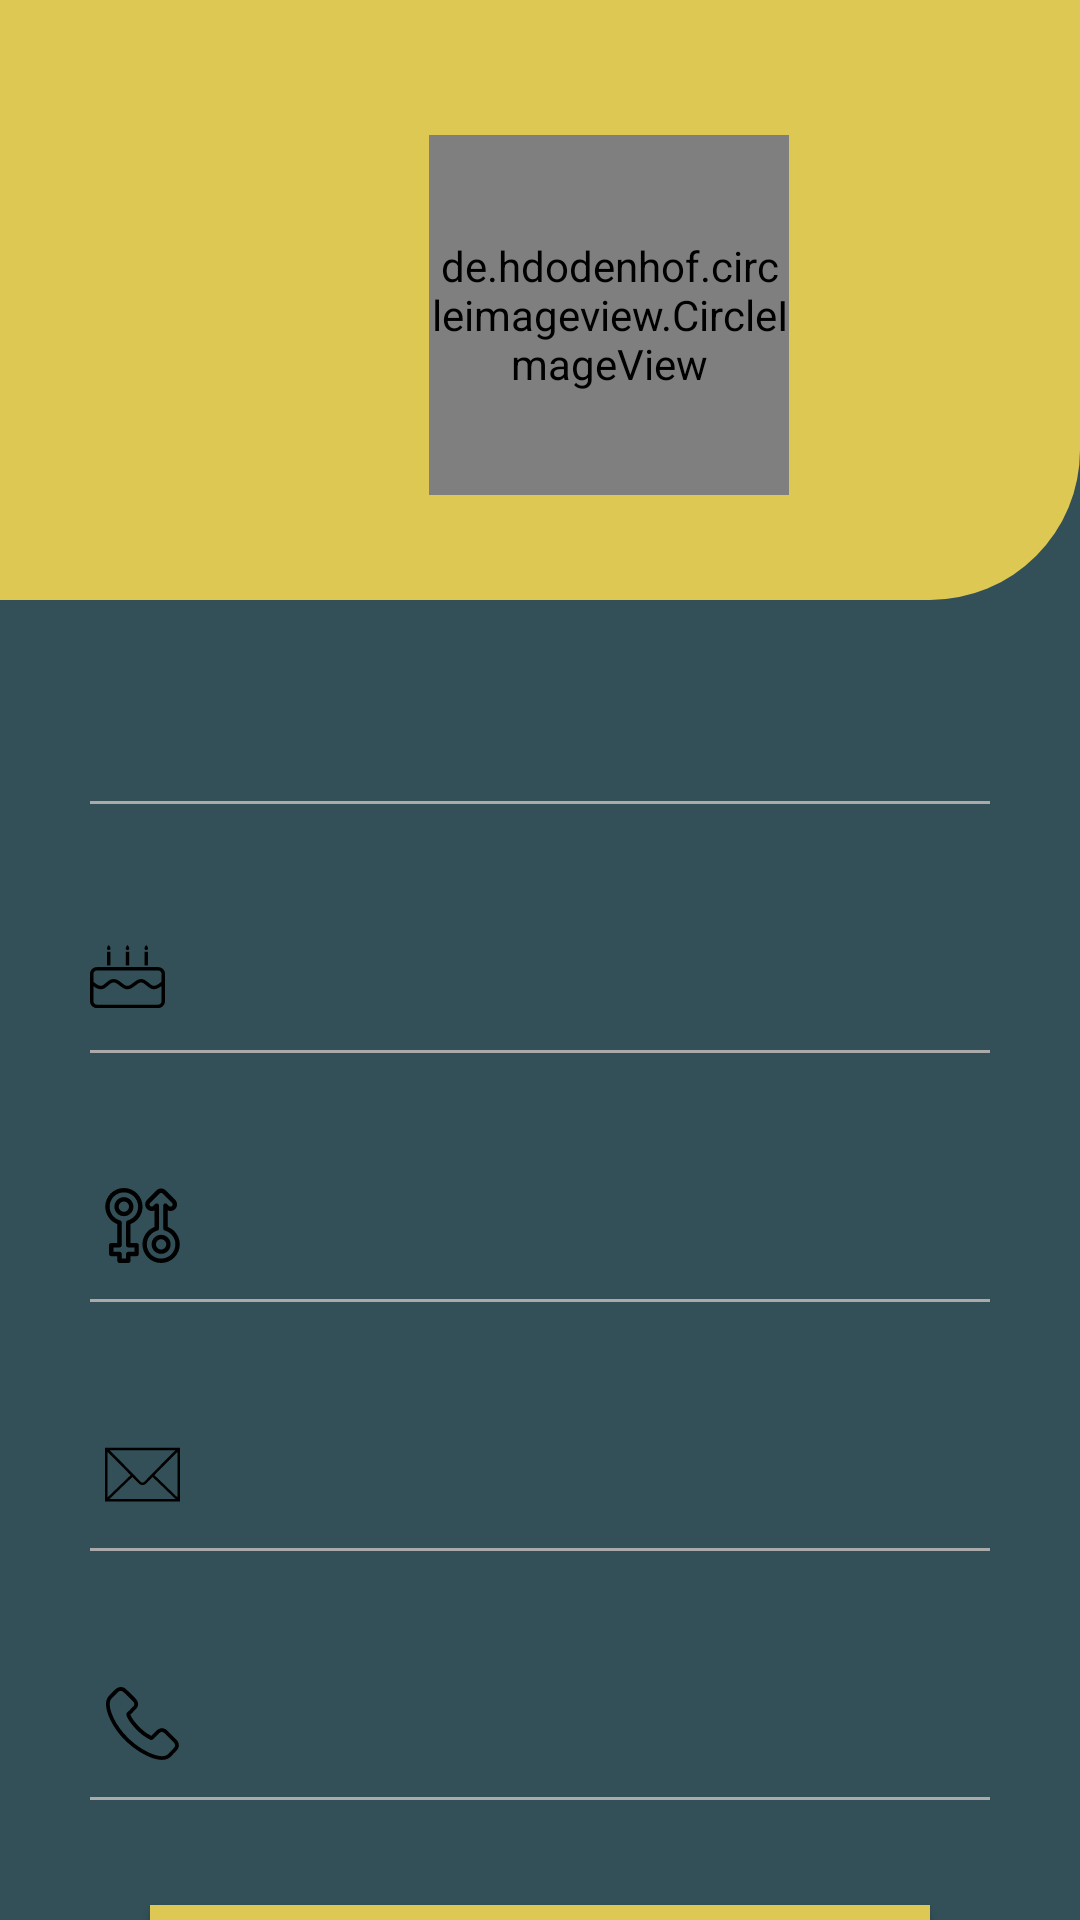

Here is an Android app screen rendered from its layout file. Give the layout XML and the strings, colors and styles it references.
<!-- AndroidManifest.xml: application theme Theme.NT118_Nhom2_TripS -->
<!-- res/layout/fragment_profile.xml -->
<?xml version="1.0" encoding="utf-8"?>
<androidx.constraintlayout.widget.ConstraintLayout xmlns:android="http://schemas.android.com/apk/res/android"
    xmlns:tools="http://schemas.android.com/tools"
    android:layout_width="match_parent"
    android:layout_height="match_parent"
    android:background="#335058"
    xmlns:app="http://schemas.android.com/apk/res-auto">
    <LinearLayout
        android:layout_width="match_parent"
        android:layout_height="200dp"
        android:id="@+id/border"
        android:background="@drawable/border"
        app:layout_constraintTop_toTopOf="parent"
        android:paddingTop="45dp"
        android:paddingLeft="143dp">
        <de.hdodenhof.circleimageview.CircleImageView
            android:layout_width="120dp"
            android:layout_height="120dp"
            android:src="@drawable/ic_avatar"
            android:id="@+id/img_avatar"/>

    </LinearLayout>

    <RelativeLayout
        android:layout_width="match_parent"
        android:layout_height="wrap_content"
        android:id="@+id/fulname"
        app:layout_constraintTop_toBottomOf="@id/border"
        android:padding="15dp"
        android:layout_margin="15dp"
        android:layout_marginTop="50dp">
        <ImageView
            android:layout_width="25dp"
            android:layout_height="25dp"
            android:background="@drawable/ic_profile"/>

        <TextView
            android:id="@+id/et_fullname"
            android:layout_width="match_parent"
            android:layout_height="wrap_content"
            android:textColor="@color/white"
            android:textColorHint="@color/white"
            android:textSize="20sp"
            android:layout_marginLeft="35dp" />
        <View
            android:layout_width="match_parent"
            android:layout_height="1dp"
            android:layout_below="@+id/et_fullname"
            android:layout_marginTop="10dp"
            android:background="@android:color/darker_gray"/>

    </RelativeLayout>
    <RelativeLayout
        android:layout_width="match_parent"
        android:layout_height="wrap_content"
        android:id="@+id/birthday"
        app:layout_constraintTop_toBottomOf="@id/fulname"
        android:padding="15dp"
        android:layout_margin="15dp"
        android:layout_marginTop="20dp">
        <ImageView
            android:layout_width="25dp"
            android:layout_height="25dp"
            android:background="@drawable/ic_birthday"/>

        <TextView
            android:id="@+id/et_birthday"
            android:layout_width="match_parent"
            android:layout_height="wrap_content"
            android:textColor="@color/white"
            android:textColorHint="@color/white"
            android:textSize="20sp"
            android:layout_marginLeft="35dp" />
        <View
            android:layout_width="match_parent"
            android:layout_height="1dp"
            android:layout_below="@+id/et_birthday"
            android:layout_marginTop="10dp"
            android:background="@android:color/darker_gray"/>

    </RelativeLayout>

    <RelativeLayout
        android:layout_width="match_parent"
        android:layout_height="wrap_content"
        android:id="@+id/gender"
        app:layout_constraintTop_toBottomOf="@id/birthday"
        android:padding="15dp"
        android:layout_margin="15dp"
        android:layout_marginTop="20dp">
        <ImageView
            android:layout_width="25dp"
            android:layout_height="25dp"
            android:layout_marginLeft="5dp"
            android:background="@drawable/ic_gender"/>

        <TextView
            android:id="@+id/et_gender"
            android:layout_width="match_parent"
            android:layout_height="wrap_content"
            android:textColor="@color/white"
            android:textColorHint="@color/white"
            android:textSize="20sp"
            android:layout_marginLeft="35dp" />
        <View
            android:layout_width="match_parent"
            android:layout_height="1dp"
            android:layout_below="@+id/et_gender"
            android:layout_marginTop="10dp"
            android:background="@android:color/darker_gray"/>

    </RelativeLayout>
    <RelativeLayout
        android:layout_width="match_parent"
        android:layout_height="wrap_content"
        android:id="@+id/email"
        app:layout_constraintTop_toBottomOf="@id/gender"
        android:padding="15dp"
        android:layout_margin="15dp"
        android:layout_marginTop="20dp">
        <ImageView
            android:layout_width="25dp"
            android:layout_height="25dp"
            android:layout_marginLeft="5dp"
            android:background="@drawable/ic_mail"/>

        <TextView
            android:id="@+id/et_email"
            android:layout_width="match_parent"
            android:layout_height="wrap_content"
            android:layout_marginLeft="35dp"
            android:textColor="@color/white"
            android:textColorHint="@color/white"
            android:textSize="20sp" />
        <View
            android:layout_width="match_parent"
            android:layout_height="1dp"
            android:layout_below="@+id/et_email"
            android:layout_marginTop="10dp"
            android:background="@android:color/darker_gray"/>

    </RelativeLayout>
    <RelativeLayout
        android:layout_width="match_parent"
        android:layout_height="wrap_content"
        android:id="@+id/phone"
        app:layout_constraintTop_toBottomOf="@id/email"
        android:padding="15dp"
        android:layout_margin="15dp"
        android:layout_marginTop="20dp">
        <ImageView
            android:layout_width="25dp"
            android:layout_height="25dp"
            android:layout_marginLeft="5dp"
            android:background="@drawable/ic_phone"/>

        <TextView
            android:id="@+id/et_phone"
            android:layout_width="match_parent"
            android:layout_height="wrap_content"
            android:layout_marginLeft="35dp"
            android:textColor="@color/white"
            android:textColorHint="@color/white"
            android:textSize="20sp" />
        <View
            android:layout_width="match_parent"
            android:layout_height="1dp"
            android:layout_below="@+id/et_phone"
            android:layout_marginTop="10dp"
            android:background="@android:color/darker_gray"/>

    </RelativeLayout>
    <Button
        android:id="@+id/btn_edit"
        android:layout_width="match_parent"
        android:layout_height="wrap_content"
        app:layout_constraintTop_toBottomOf="@id/phone"
        android:text="Chỉnh sửa thông tin"
        android:textSize="20sp"
        android:textColor="#335058"
        android:textColorHint="@color/white"
        android:layout_marginTop="20dp"
        android:layout_marginRight="50dp"
        android:layout_marginLeft="50dp"
        android:background="#DEC854"
        android:textStyle="bold"/>
</androidx.constraintlayout.widget.ConstraintLayout>
<!-- resources referenced by this layout -->
<resources>
  <!-- drawable border (drawable) -->
  <?xml version="1.0" encoding="utf-8"?>
  <shape xmlns:android="http://schemas.android.com/apk/res/android">
      <solid android:color="#DEC854"></solid>
      <corners android:bottomRightRadius="50dp"></corners>
  </shape>
  <!-- drawable ic_avatar (drawable) -->
  <vector xmlns:android="http://schemas.android.com/apk/res/android"
      android:width="100dp"
      android:height="100dp"
      android:viewportWidth="32"
      android:viewportHeight="32">
    <path
        android:fillColor="@color/white"
        android:pathData="M16,29A13,13 0,1 1,29 16,13 13,0 0,1 16,29ZM16,5A11,11 0,1 0,27 16,11 11,0 0,0 16,5Z"/>
    <path
        android:fillColor="@color/white"
        android:pathData="M16,17a5,5 0,1 1,5 -5A5,5 0,0 1,16 17ZM16,9a3,3 0,1 0,3 3A3,3 0,0 0,16 9Z"/>
    <path
        android:fillColor="@color/white"
        android:pathData="M25.55,24a1,1 0,0 1,-0.74 -0.32A11.35,11.35 0,0 0,16.46 20h-0.92a11.27,11.27 0,0 0,-7.85 3.16,1 1,0 0,1 -1.38,-1.44A13.24,13.24 0,0 1,15.54 18h0.92a13.39,13.39 0,0 1,9.82 4.32A1,1 0,0 1,25.55 24Z"/>
  </vector>
  <!-- drawable ic_mail (drawable) -->
  <vector xmlns:android="http://schemas.android.com/apk/res/android"
      android:width="60dp"
      android:height="60dp"
      android:viewportWidth="60"
      android:viewportHeight="60">
    <path
        android:fillColor="#FF000000"
        android:pathData="M0,8.5v2.291v38.418V51.5h60v-2.291V10.791V8.5H0zM36.625,30.564l-5.446,5.472c-0.662,0.615 -1.698,0.614 -2.332,0.026l-5.473,-5.498l0.048,-0.047L3.647,10.5h52.719L36.577,30.518L36.625,30.564zM20.524,30.533L2,48.355V11.923L20.524,30.533zM21.934,31.95l5.523,5.549c0.709,0.661 1.619,0.993 2.533,0.993c0.923,0 1.85,-0.339 2.581,-1.02l5.496,-5.522L56.304,49.5H3.686L21.934,31.95zM39.477,30.534L58,11.922v36.433L39.477,30.534z"/>
  </vector>
  <style name="Theme.NT118_Nhom2_TripS" parent="Theme.AppCompat.DayNight.NoActionBar">
          
          <item name="colorPrimary">@color/purple_500</item>
          <item name="colorPrimaryVariant">@color/purple_700</item>
          <item name="colorOnPrimary">@color/white</item>
          
          <item name="colorSecondary">@color/teal_200</item>
          <item name="colorSecondaryVariant">@color/teal_700</item>
          <item name="colorOnSecondary">@color/black</item>
          
          <item name="android:statusBarColor" tools:targetApi="l">?attr/colorPrimaryVariant</item>
          
      </style>
  <!-- not gathered from this repository: default colours our renderer supplied (Android Studio template values) -->
  <color name="purple_500">#FF6200EE</color>
  <color name="purple_700">#FF3700B3</color>
  <color name="teal_200">#FF03DAC5</color>
  <color name="teal_700">#FF018786</color>
  <color name="black">#FF000000</color>
  <color name="white">#FFFFFFFF</color>
</resources>
